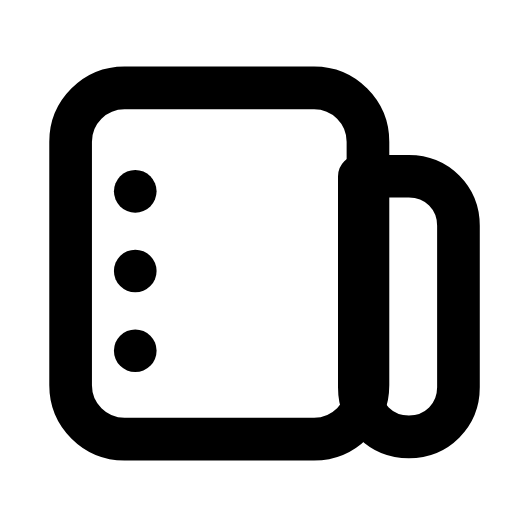
t = 0.00 s
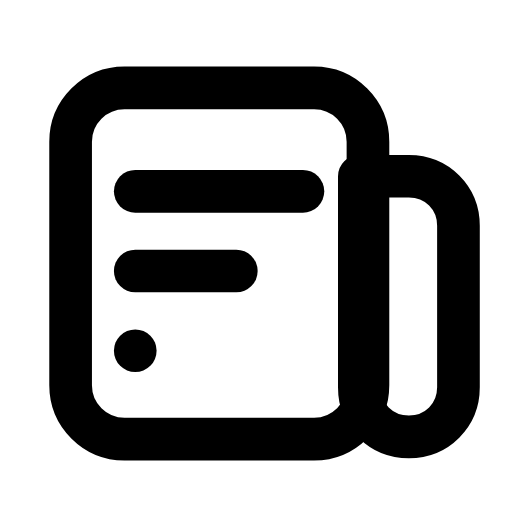
t = 0.28 s
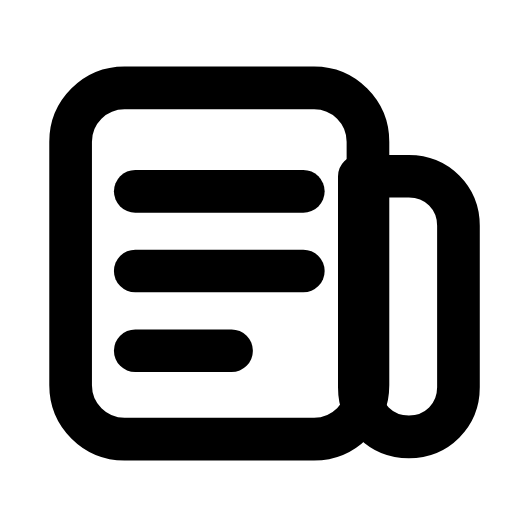
t = 0.59 s
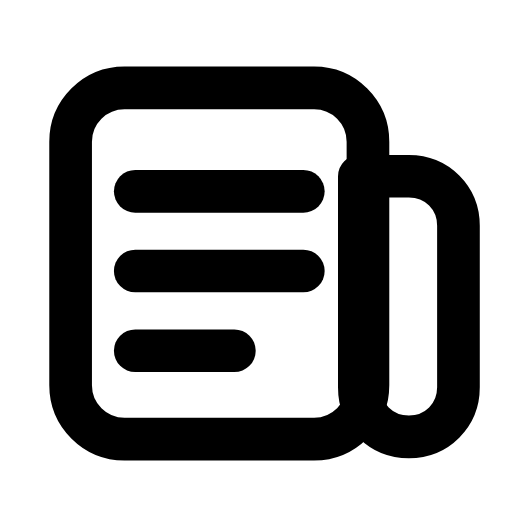
t = 0.90 s
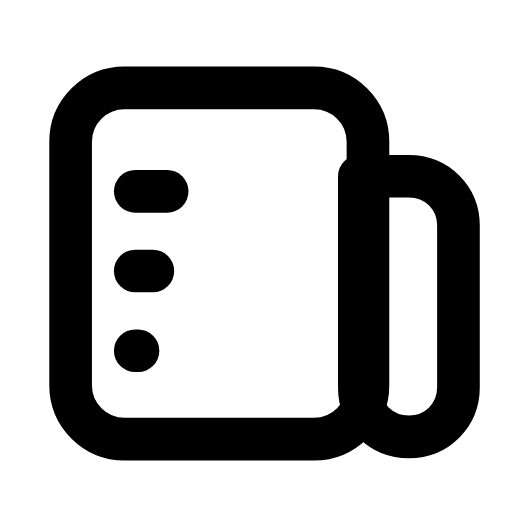
t = 1.20 s
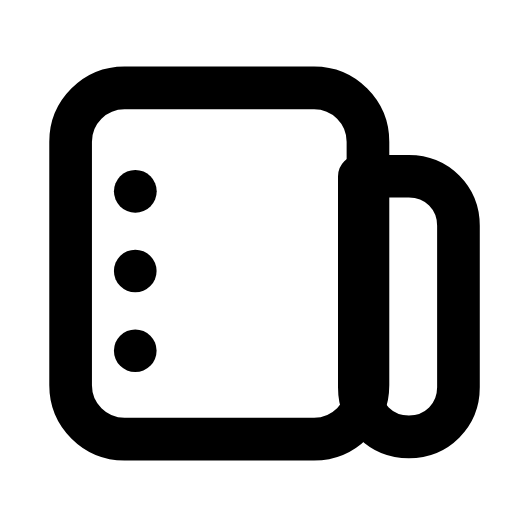
t = 1.50 s

The animated SVG that drew these frames (rendered in a browser with its animation timeline set to each time). Animation: 3 SMIL elements (animate=3); one cycle of 1.80 s, repeats indefinitely.

<svg xmlns="http://www.w3.org/2000/svg" width="24" height="24" viewBox="0 0 24 24" fill="none"><g transform="translate(-0.124 -0.123) scale(1.01)"><rect stroke="currentColor" stroke-width="1.98" stroke-linecap="round" stroke-linejoin="round" fill="none" x="3.4" y="4.2" width="13.8" height="16.3" rx="2.5"></rect><path stroke="currentColor" stroke-width="1.98" stroke-linecap="round" stroke-linejoin="round" fill="none" d="M17.2 8.3L19.1 8.3C20.4 8.3 21.4 9.3 21.4 10.6L21.4 18.1C21.4 19.4 20.4 20.4 19.1 20.4S16.8 19.4 16.8 18.1L16.8 8.3Z"></path><line stroke="currentColor" stroke-width="1.98" stroke-linecap="round" stroke-linejoin="round" fill="none" x1="6.4" y1="9" x2="14.2" y2="9"><animate attributeName="x2" values="6.4;6.4;14.2;14.2;6.4;6.4;6.4" keyTimes="0;0.0225;0.2025;0.6;0.885;0.9;1" dur="1.8s" repeatCount="indefinite" calcMode="spline" keySplines="0.16 1 0.3 1;0.16 1 0.3 1;0.16 1 0.3 1;0.16 1 0.3 1;0.16 1 0.3 1;0.16 1 0.3 1"/></line><line stroke="currentColor" stroke-width="1.98" stroke-linecap="round" stroke-linejoin="round" fill="none" x1="6.4" y1="12.7" x2="14.2" y2="12.7"><animate attributeName="x2" values="6.4;6.4;14.2;14.2;6.4;6.4;6.4" keyTimes="0;0.135;0.306;0.6;0.81;0.9;1" dur="1.8s" repeatCount="indefinite" calcMode="spline" keySplines="0.16 1 0.3 1;0.16 1 0.3 1;0.16 1 0.3 1;0.16 1 0.3 1;0.16 1 0.3 1;0.16 1 0.3 1"/></line><line stroke="currentColor" stroke-width="1.98" stroke-linecap="round" stroke-linejoin="round" fill="none" x1="6.4" y1="16.4" x2="11" y2="16.4"><animate attributeName="x2" values="6.4;6.4;11;11;6.4;6.4;6.4" keyTimes="0;0.2475;0.405;0.6;0.735;0.9;1" dur="1.8s" repeatCount="indefinite" calcMode="spline" keySplines="0.16 1 0.3 1;0.16 1 0.3 1;0.16 1 0.3 1;0.16 1 0.3 1;0.16 1 0.3 1;0.16 1 0.3 1"/></line></g></svg>
